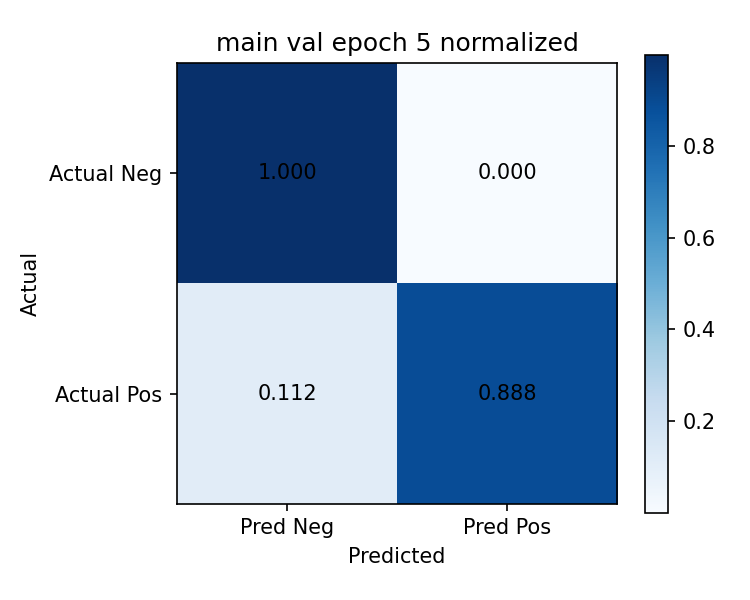

The data file committed next to this chart (first rows):
actual/pred, pred_negative, pred_positive
actual_negative, 1, 2.280543866759723e-05
actual_positive, 0.1118, 0.8882
